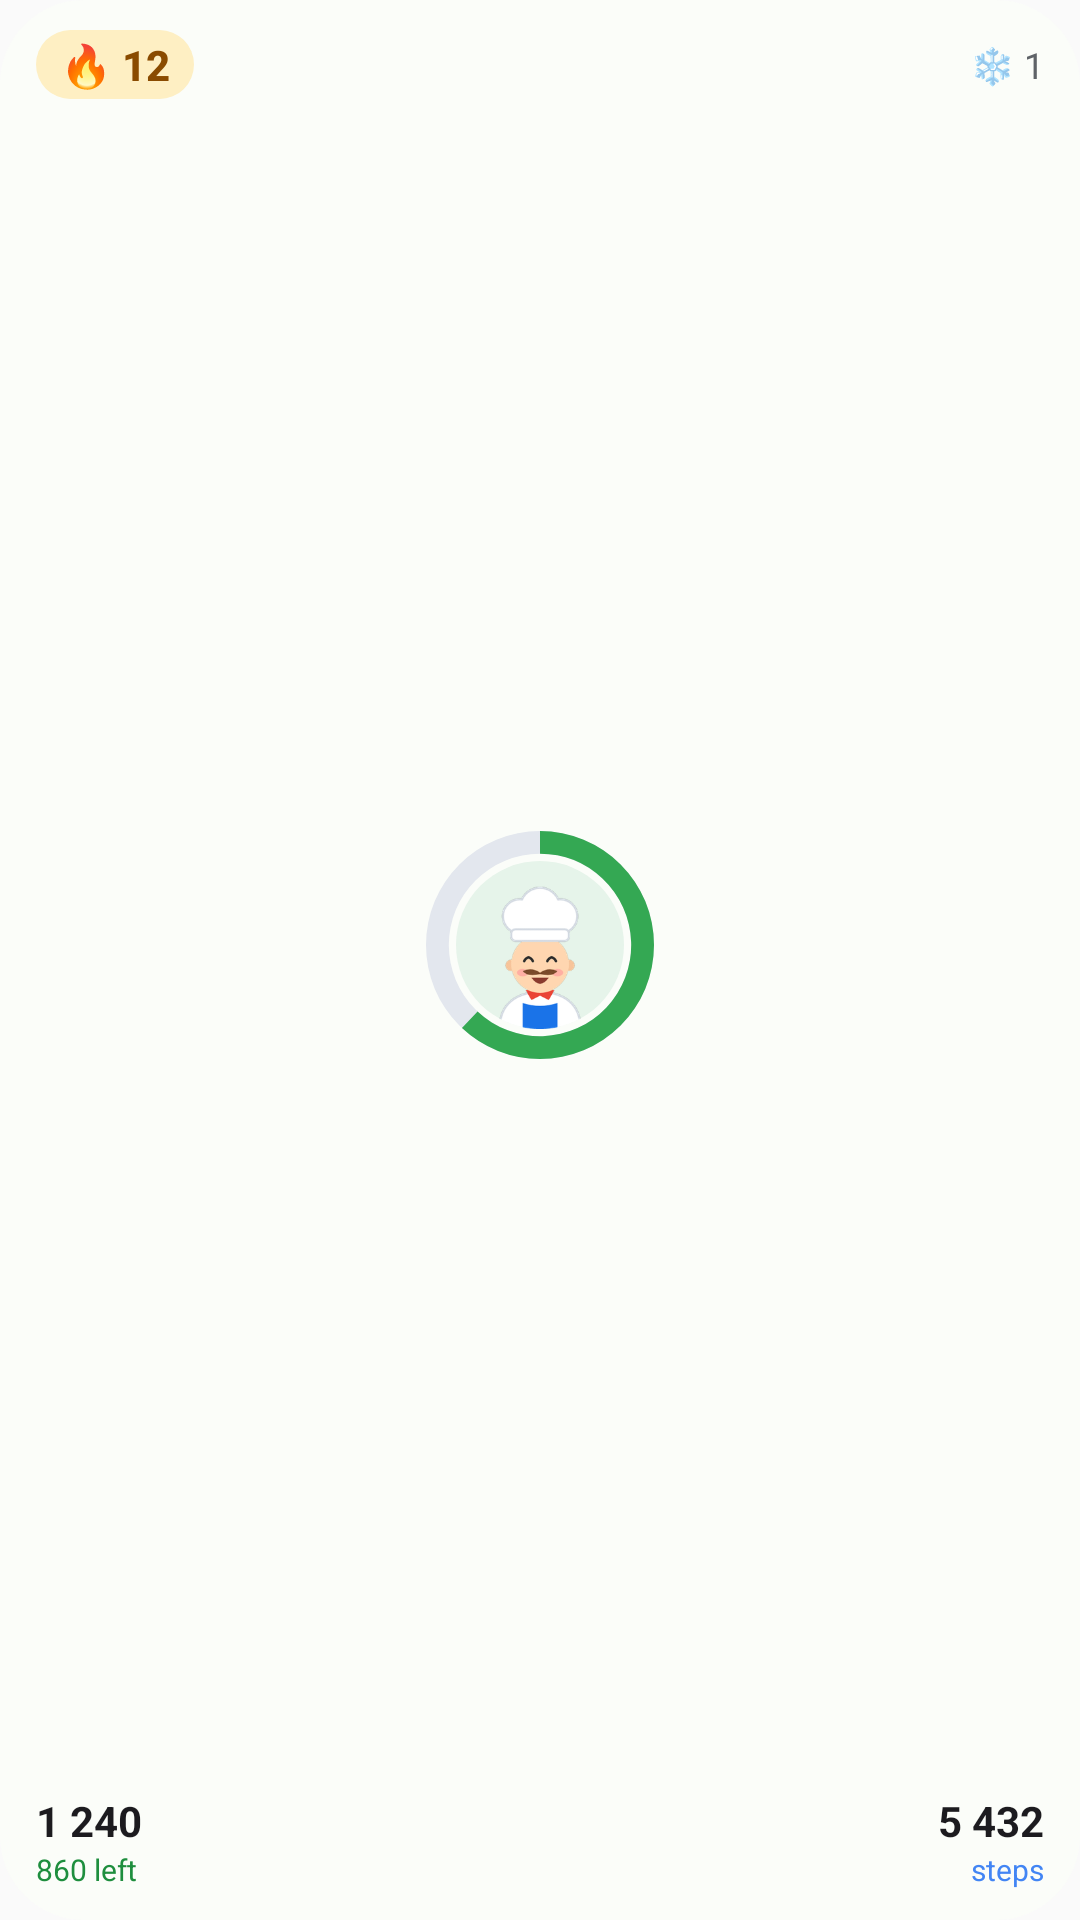

Reconstruct the res/layout file that produces this screen, plus the resources it refers to.
<!-- AndroidManifest.xml: application theme Theme.GoodLife -->
<!-- res/layout/widget_chef_small.xml -->
<?xml version="1.0" encoding="utf-8"?>
<LinearLayout xmlns:android="http://schemas.android.com/apk/res/android"
    android:id="@android:id/background"
    android:layout_width="match_parent"
    android:layout_height="match_parent"
    android:background="@drawable/widget_bg"
    android:gravity="center"
    android:orientation="vertical"
    android:paddingStart="12dp"
    android:paddingTop="10dp"
    android:paddingEnd="12dp"
    android:paddingBottom="10dp">

    <LinearLayout
        android:id="@+id/widget_header"
        android:layout_width="match_parent"
        android:layout_height="wrap_content"
        android:gravity="center_vertical"
        android:orientation="horizontal">

        <TextView
            android:id="@+id/widget_streak"
            android:ellipsize="end"
            android:layout_width="wrap_content"
            android:layout_height="wrap_content"
            android:background="@drawable/widget_pill_streak"
            android:fontFamily="sans-serif-medium"
            android:maxLines="1"
            android:paddingStart="8dp"
            android:paddingTop="2dp"
            android:paddingEnd="8dp"
            android:paddingBottom="2dp"
            android:text="🔥 12"
            android:textColor="@color/widget_streak_text"
            android:textSize="14sp"
            android:textStyle="bold" />

        <TextView
            android:id="@+id/widget_freeze"
            android:layout_width="0dp"
            android:layout_height="wrap_content"
            android:layout_weight="1"
            android:gravity="end"
            android:maxLines="1"
            android:text="❄️ 1"
            android:textColor="@color/widget_sub"
            android:textSize="12sp" />
    </LinearLayout>

    <FrameLayout
        android:layout_width="match_parent"
        android:layout_height="0dp"
        android:layout_weight="1"
        android:minHeight="60dp">

        <ProgressBar
            android:id="@+id/widget_ring"
            style="?android:attr/progressBarStyleHorizontal"
            android:layout_width="76dp"
            android:layout_height="76dp"
            android:layout_gravity="center"
            android:indeterminate="false"
            android:max="100"
            android:progress="62"
            android:progressDrawable="@drawable/widget_ring" />

        <ImageView
            android:id="@+id/widget_chef"
            android:layout_width="56dp"
            android:layout_height="56dp"
            android:layout_gravity="center"
            android:background="@drawable/widget_chef_circle"
            android:contentDescription="@string/widget_chef_desc"
            android:scaleType="fitCenter"
            android:src="@drawable/widget_chef_preview" />
    </FrameLayout>

    <LinearLayout
        android:id="@+id/widget_stats"
        android:layout_width="match_parent"
        android:layout_height="wrap_content"
        android:baselineAligned="false"
        android:orientation="horizontal">

        <LinearLayout
            android:layout_width="0dp"
            android:layout_height="wrap_content"
            android:layout_weight="1"
            android:orientation="vertical">

            <TextView
                android:id="@+id/widget_kcal"
                android:layout_width="wrap_content"
                android:layout_height="wrap_content"
                android:maxLines="1"
                android:text="1 240"
                android:textColor="@color/widget_text"
                android:textSize="14sp"
                android:textStyle="bold" />

            <TextView
                android:id="@+id/widget_kcal_sub"
                android:layout_width="wrap_content"
                android:layout_height="wrap_content"
                android:ellipsize="end"
                android:maxLines="1"
                android:text="@string/widget_preview_kcal_left"
                android:textColor="@color/widget_accent_strong"
                android:textSize="10sp" />
        </LinearLayout>

        <LinearLayout
            android:id="@+id/widget_steps_box"
            android:layout_width="0dp"
            android:layout_height="wrap_content"
            android:layout_marginStart="6dp"
            android:layout_weight="1"
            android:gravity="end"
            android:orientation="vertical">

            <TextView
                android:id="@+id/widget_steps"
                android:layout_width="wrap_content"
                android:layout_height="wrap_content"
                android:maxLines="1"
                android:text="5 432"
                android:textColor="@color/widget_text"
                android:textSize="14sp"
                android:textStyle="bold" />

            <TextView
                android:id="@+id/widget_steps_sub"
                android:layout_width="wrap_content"
                android:layout_height="wrap_content"
                android:ellipsize="end"
                android:maxLines="1"
                android:text="@string/widget_steps_unit"
                android:textColor="@color/widget_steps"
                android:textSize="10sp" />
        </LinearLayout>
    </LinearLayout>

    <TextView
        android:id="@+id/widget_note"
        android:layout_width="wrap_content"
        android:layout_height="wrap_content"
        android:ellipsize="end"
        android:maxLines="1"
        android:textColor="@color/widget_sub"
        android:textSize="12sp"
        android:visibility="gone" />
</LinearLayout>
<!-- resources referenced by this layout -->
<resources>
  <color name="widget_accent_strong">#1E8E3E</color>
  <color name="widget_steps">#4285F4</color>
  <color name="widget_streak_text">#8A4B00</color>
  <color name="widget_sub">#5F6368</color>
  <color name="widget_text">#1C1B1F</color>
  <!-- drawable widget_bg (drawable) -->
  <?xml version="1.0" encoding="utf-8"?>
  <shape xmlns:android="http://schemas.android.com/apk/res/android" android:shape="rectangle">
      <solid android:color="@color/widget_bg" />
      <corners android:radius="24dp" />
  </shape>
  <!-- drawable widget_chef_circle (drawable) -->
  <?xml version="1.0" encoding="utf-8"?>
  <shape xmlns:android="http://schemas.android.com/apk/res/android" android:shape="oval">
      <solid android:color="@color/widget_chef_circle" />
  </shape>
  <!-- drawable widget_chef_preview: png bitmap (drawable-nodpi, 19773 bytes) -->
  <!-- drawable widget_pill_streak (drawable) -->
  <?xml version="1.0" encoding="utf-8"?>
  <shape xmlns:android="http://schemas.android.com/apk/res/android" android:shape="rectangle">
      <solid android:color="@color/widget_streak_bg" />
      <corners android:radius="12dp" />
  </shape>
  <!-- drawable widget_ring (drawable) -->
  <?xml version="1.0" encoding="utf-8"?>
  <layer-list xmlns:android="http://schemas.android.com/apk/res/android">
      <item android:id="@android:id/background">
          <shape
              android:innerRadiusRatio="2.5"
              android:shape="ring"
              android:thicknessRatio="10"
              android:useLevel="false">
              <solid android:color="@color/widget_track" />
          </shape>
      </item>
      <item android:id="@android:id/progress">
          <rotate
              android:fromDegrees="270"
              android:pivotX="50%"
              android:pivotY="50%"
              android:toDegrees="270">
              <shape
                  android:innerRadiusRatio="2.5"
                  android:shape="ring"
                  android:thicknessRatio="10"
                  android:useLevel="true">
                  <solid android:color="@color/widget_accent" />
              </shape>
          </rotate>
      </item>
  </layer-list>
  <string name="widget_chef_desc">The Lifoody chef</string>
  <string name="widget_preview_kcal_left">860 left</string>
  <string name="widget_steps_unit">steps</string>
  <style name="Theme.GoodLife" parent="android:Theme.Material.Light.NoActionBar">
          <item name="android:statusBarColor">@android:color/transparent</item>
          <item name="android:navigationBarColor">@android:color/transparent</item>
      </style>
  <color name="widget_bg">#FFFBFDF9</color>
  <color name="widget_chef_circle">#E6F4EA</color>
  <color name="widget_streak_bg">#FEEFC3</color>
  <color name="widget_track">#E3E7EE</color>
  <color name="widget_accent">#34A853</color>
</resources>
